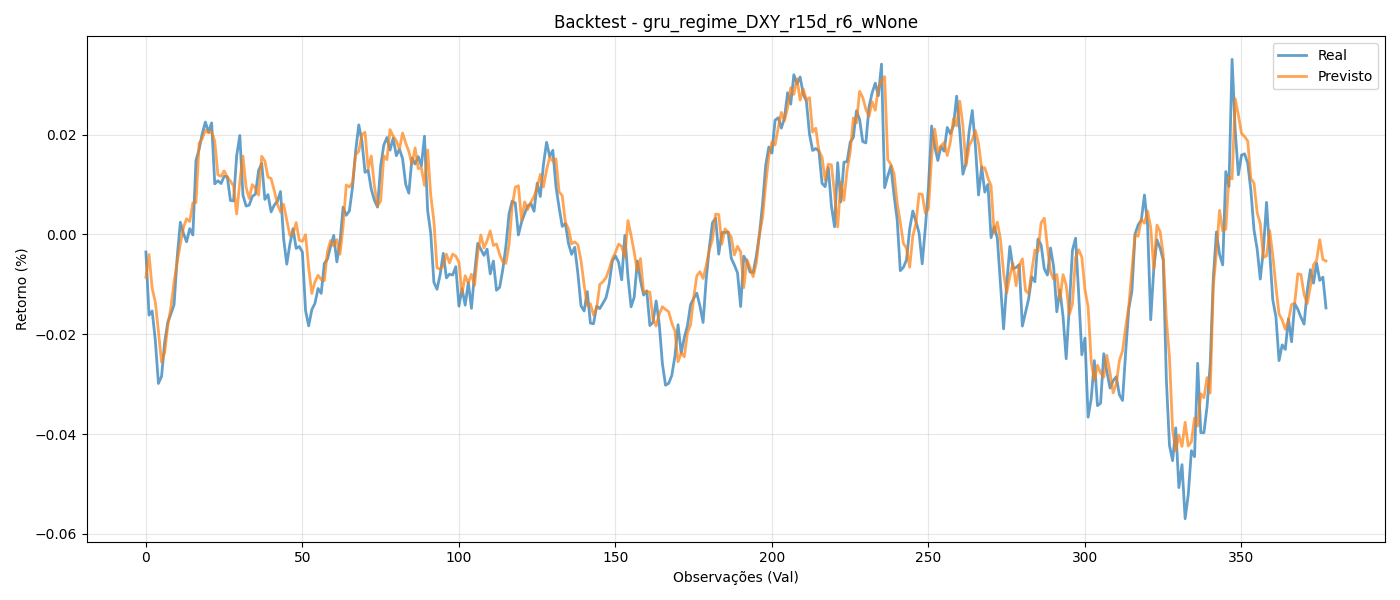

The table this chart was drawn from, first rows:
y_true, y_pred
-0.003509, -0.008582
-0.01617, -0.004026
-0.01532, -0.01084
-0.02116, -0.01352
-0.02985, -0.01941
-0.02844, -0.02557
-0.02158, -0.02356
-0.01756, -0.01819
-0.01588, -0.01458
-0.01406, -0.009487
-0.004482, -0.005494
0.002449, -0.001905
0.000195, 0.001455
-0.001464, 0.003141
0.001174, 0.002581
-9.767234e-05, 0.006334
0.01482, 0.006365
0.01706, 0.01827
0.02019, 0.01921
0.02252, 0.02091
0.02053, 0.02036
0.02235, 0.02057
0.01012, 0.0187
0.01078, 0.01193
0.0102, 0.01167
0.01165, 0.01274
0.01158, 0.01148
0.006801, 0.0107
0.006718, 0.00971
0.01581, 0.004103
0.01982, 0.01061
0.007902, 0.0157
0.005687, 0.009441
0.005874, 0.007208
0.007619, 0.009989
0.008096, 0.009259
0.01285, 0.007882
0.01423, 0.01566
0.007024, 0.01469
0.00799, 0.0115
0.004526, 0.0112
0.005882, 0.00879
0.006659, 0.006102
0.008599, 0.004504
-0.0008664, 0.006028
-0.005953, 0.002869
-0.001922, -0.0001718
0.001153, 0.0001174
-0.002788, 0.002393
-0.002405, -0.001161
-0.003558, -0.001366
-0.01526, -4.5668916e-05
-0.01831, -0.006612
-0.01507, -0.01182
-0.01381, -0.009482
-0.01082, -0.008186
-0.0118, -0.009055
-0.005788, -0.009267
-0.004919, -0.003402
-0.002411, -0.001226
... 318 more rows
